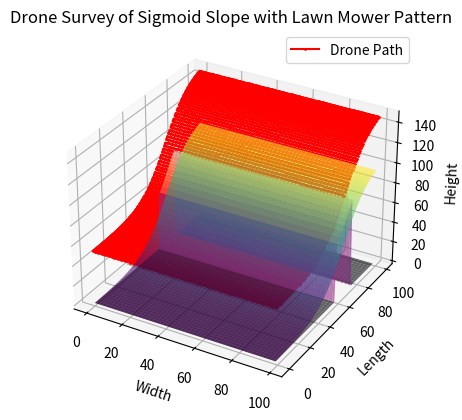

Here is the Python script that generated this plot:
import numpy as np
import matplotlib.pyplot as plt
from mpl_toolkits.mplot3d import Axes3D
import math

# Parameters for the matrix
width = 100    # Number of columns
length = 100   # Number of rows
base_height = 0    # Minimum height of the slope
max_height = 100   # Maximum height of the slope
camrot=np.zeros((width,length))
cam_min_foc_len=5
cam_max_foc_len=100

# Generate a sigmoid array for altitude values with a steeper incline at the top
x = np.linspace(-6, 3, length)  # Adjusted range for sharp decline at top

sigmoid_heights = base_height + (max_height - base_height) * (1 / (1 + np.exp(-x)))

# Create the slope matrix with the same altitude for each cell in a row
slope_matrix = np.tile(sigmoid_heights[:, np.newaxis], (1, width))

# # Display the generated slope matrix
# print("Slope Matrix (Sigmoid Pattern):")
# print(slope_matrix)

# Define movement costs
horizontal_cost = 1
vertical_cost = 5
yaw_cost = 2

# Calculate yaw between two points for rotation cost
def calculate_yaw(point1, point2):
    delta_x, delta_y = point2[0] - point1[0], point2[1] - point1[1]
    return np.degrees(np.arctan2(delta_y, delta_x))

# 3D Path cost function including yaw, horizontal, vertical movements
def compute_path_cost(path_x, path_y, path_z, horizontal_cost, vertical_cost, yaw_cost):
    total_cost = 0
    if len(path_x) < 2:
        return total_cost  # No movement if only one point

    current_yaw = calculate_yaw((path_x[0], path_y[0]), (path_x[1], path_y[1]))  # Initial orientation

    for i in range(1, len(path_x)):
        dx, dy, dz = path_x[i] - path_x[i - 1], path_y[i] - path_y[i - 1], path_z[i] - path_z[i - 1]

        # Horizontal and vertical movement costs
        horizontal_distance = np.sqrt(dx**2 + dy**2)
        total_cost += horizontal_distance * horizontal_cost
        total_cost += abs(dz) * vertical_cost

        # Yaw change cost
        new_yaw = calculate_yaw((path_x[i - 1], path_y[i - 1]), (path_x[i], path_y[i]))
        yaw_change = abs(new_yaw - current_yaw)
        total_cost += yaw_change * yaw_cost

        current_yaw = new_yaw  # Update yaw for the next step

    return total_cost

# Initialize lists for the optimal path coordinates
optimal_path_x, optimal_path_y, optimal_path_z = [], [], []
previous_end = 0  # Starting on the left side for the first row

# Generate the optimized lawnmower search pattern with altitude constraints
for row in range(length):
    # Two options for each row: start left-to-right or right-to-left
    left_to_right_x = list(range(width))
    right_to_left_x = list(range(width - 1, -1, -1))
    
    # Define altitude bounds for the current row based on ground altitude
    ground_altitude = sigmoid_heights[row]
    min_altitude = ground_altitude + cam_min_foc_len
    max_altitude = ground_altitude + cam_max_foc_len
    target_altitude = (min_altitude + max_altitude) / 2  # Midpoint altitude within the focal length range
    
    # Candidate paths
    left_to_right_path_x = optimal_path_x + left_to_right_x
    left_to_right_path_y = optimal_path_y + [row] * width
    left_to_right_path_z = optimal_path_z + [target_altitude] * width

    right_to_left_path_x = optimal_path_x + right_to_left_x
    right_to_left_path_y = optimal_path_y + [row] * width
    right_to_left_path_z = optimal_path_z + [target_altitude] * width

    # Calculate cost for both path choices
    cost_left_to_right = compute_path_cost(left_to_right_path_x, left_to_right_path_y, left_to_right_path_z, horizontal_cost, vertical_cost, yaw_cost)
    cost_right_to_left = compute_path_cost(right_to_left_path_x, right_to_left_path_y, right_to_left_path_z, horizontal_cost, vertical_cost, yaw_cost)

    # Choose the path with the lower cost
    if cost_left_to_right <= cost_right_to_left:
        optimal_path_x.extend(left_to_right_x)
        optimal_path_y.extend([row] * width)
        optimal_path_z.extend([target_altitude] * width)
        previous_end = width - 1  # End at right side
    else:
        optimal_path_x.extend(right_to_left_x)
        optimal_path_y.extend([row] * width)
        optimal_path_z.extend([target_altitude] * width)
        previous_end = 0  # End at left side

# Output the optimal path
optimal_path = list(zip(optimal_path_x, optimal_path_y, optimal_path_z))
print("Optimal Path Coordinates (x, y, z):", optimal_path)

drone_altitude = 20  # Altitude above the slope surface
step_size = 50       # Distance between passes in the lawnmower pattern
prev=0
rotrang=[]
for i in range(0,length):
    a= sigmoid_heights[i]-sigmoid_heights[prev]
    if a>2:
        rotrang.append(i)
        camrot[i]= sigmoid_heights[i]+drone_altitude
        # print(camrot[i])
    # print(a)
    prev=i

# print(camrot[67])

for i in range(59,75):
    # a=math.sqrt((67-i)**2 + (72.27116333-camrot[i][1])**2)
    a=(67-i)**2 + (72.27116333-camrot[i][1])**2
    b=math.sqrt(a)
    print(b)
    


# Create a grid based on the slope matrix dimensions
x = np.arange(width)
y = np.arange(length)
X, Y = np.meshgrid(x, y)
Z = slope_matrix

# Initialize lists to store the drone path
drone_path_x = []
drone_path_y = []
drone_path_z = []

# # Generate the lawnmower pattern
# for i in range(length):
#     # Alternating direction for lawnmower pattern
#     if i % 2 == 0:
#         x_path = np.arange(0, width, step_size)
#     else:
#         x_path = np.arange(width - 1, -1, -step_size)
    
#     for x_pos in x_path:
#         drone_path_x.append(x_pos)
#         drone_path_y.append(i)
#         # Drone flies at a fixed altitude above the slope surface
#         drone_path_z.append(slope_matrix[i, x_pos] + drone_altitude)

# Plot the slope and the drone path
fig = plt.figure()
ax = fig.add_subplot(111, projection='3d')
ax.plot_surface(X, Y, Z, cmap='viridis', alpha=0.6)
ax.plot_surface(X, Y, camrot, cmap='magma', alpha=0.6)
ax.plot(optimal_path_x, optimal_path_y,optimal_path_z, color='red', marker='o', markersize=1, label='Drone Path')
ax.set_xlabel('Width')
ax.set_ylabel('Length')
ax.set_zlabel('Height')
ax.set_title("Drone Survey of Sigmoid Slope with Lawn Mower Pattern")
plt.legend()
plt.show()
